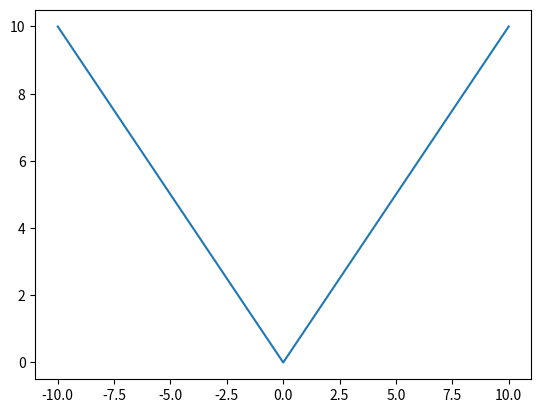

Write Python code to recreate this figure.
import os
os.system('cls')

# jupter notebook-> shift+Enter 快速执行
####### Math #######
from math import *
# 数学的基本函数，如sin、cos、tan、log、ceil、factorial、pow

####### Numpy #######
# Numerical python 
# # SciPy-Scientific Python (统计计算/科学计算)
# # Matplotlib-矩阵绘图库
import numpy as np
### array.* 操作
## array 的变换操作
Marray = np.array([1, 2, 3, 4]) # list2array
Mlist=Marray.tolist() # array2list

## array 的基本操作
# 矩阵的初始化，1、list2array 2、.arange 3、.zeros 4、.ones 5、.eye 6、.empty
# reshape-矩阵变形,shape-矩阵形状,ndim-矩阵维度,size-矩阵元素个数
a = np.arange(15).reshape(3, 5) # arange(15.),表示浮点型
a.size
a.ndim
a.shape

a.itemsize # 每个元素的字节数
a.dtype.name # 矩阵元素的数据类型
a.astype(float) # 转换数据类型

## array的运算-一般是点运算
a = np.array([pi, 2, 3, 4])
b = np.array([5, 6, 7, 8])
c = a + b
print(c)
c = np.add(a, b)
print(c)
c=np.abs(a)
print(c)
c=a**2+a**b
print(c)
# array的数学运算
# np.sin, np.cos, np.tan, np.log, np.ceil, np.factorial, np.power
print(np.sin(a))
print(np.cos([0,1]))
print(np.cos(1+np.array([1,2])))
# array的统计运算
# np.sum, np.mean, np.std, np.var, np.min, np.max, np.argmin, np.argmax
# np.average, np.median, np.cumsum, np.cumprod, np.diff, np.nonzero
# 分别是：求和、均值、标准差、方差、最小值、最大值、最小值索引、最大值索引、
# 平均值、中位数、累计和、累计积、差分、非零元素索引
import matplotlib.pyplot as plt
x = np.linspace(start=-10, stop=10, num=101)
plt.plot(x, np.absolute(x))
plt.show()
# array的索引和切片
A=np.arange(9).reshape(3,3)
print(A)
print(A[[0,2],[0,2]]) # 对应点索引
print(A[[0,2],:2]) # 切片索引
# 其他
line=np.linspace(start=0, stop=10, num=1000)
print(line)

# 计算矩阵的逆
A = np.array([[1, 2], [3, 4]])
A_inv = np.linalg.inv(A)

print(A_inv)